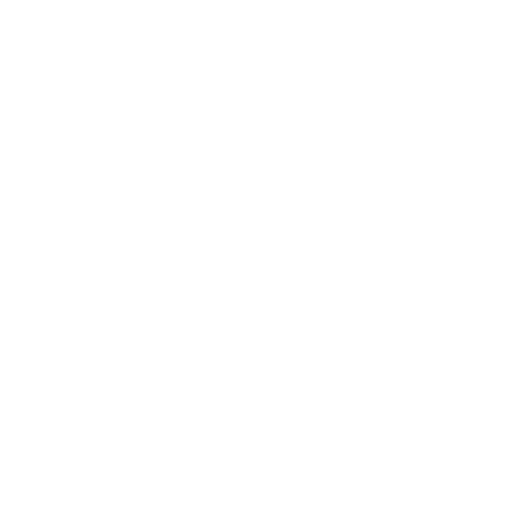
t = 0.00 s
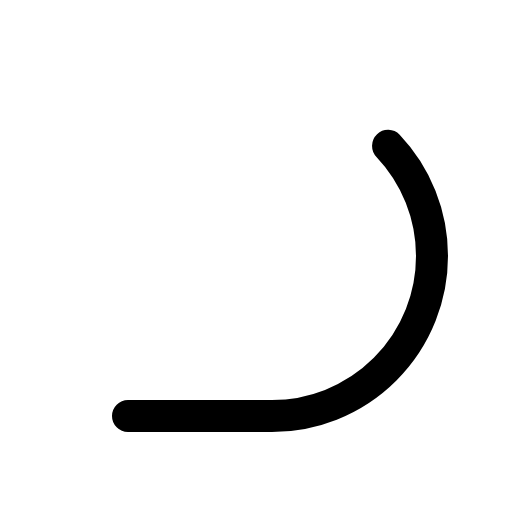
t = 0.38 s
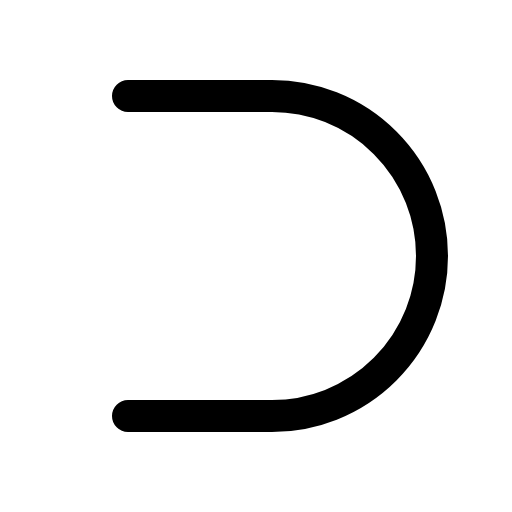
t = 1.13 s
t = 1.50 s: frame unchanged from t = 1.13 s, image omitted
t = 1.88 s: frame unchanged from t = 1.13 s, image omitted
t = 2.63 s: frame unchanged from t = 1.13 s, image omitted

The animated SVG that drew these frames (rendered in a browser with its animation timeline set to each time). Animation: 1 CSS @keyframes rule; one cycle of 3.00 s, repeats indefinitely.

<svg xmlns="http://www.w3.org/2000/svg" viewBox="0 0 256 256">
  <style>
    .draw-line {
      stroke-dasharray: 2000;
      stroke-dashoffset: 0;
    }
    svg:hover .draw-line {
      animation: phosphor-draw-in 3s ease-in-out infinite alternate;
    }
    @keyframes phosphor-draw-in {
      0%   { stroke-dashoffset: 2000; }
      50%  { stroke-dashoffset: 0; }
      100% { stroke-dashoffset: 0; }
    }
  </style><rect width="256" height="256" fill="none"/><path d="M64,208h72a80,80,0,0,0,0-160H64" fill="none" stroke="currentColor" stroke-linecap="round" stroke-linejoin="round" stroke-width="16" class="draw-line"/></svg>
